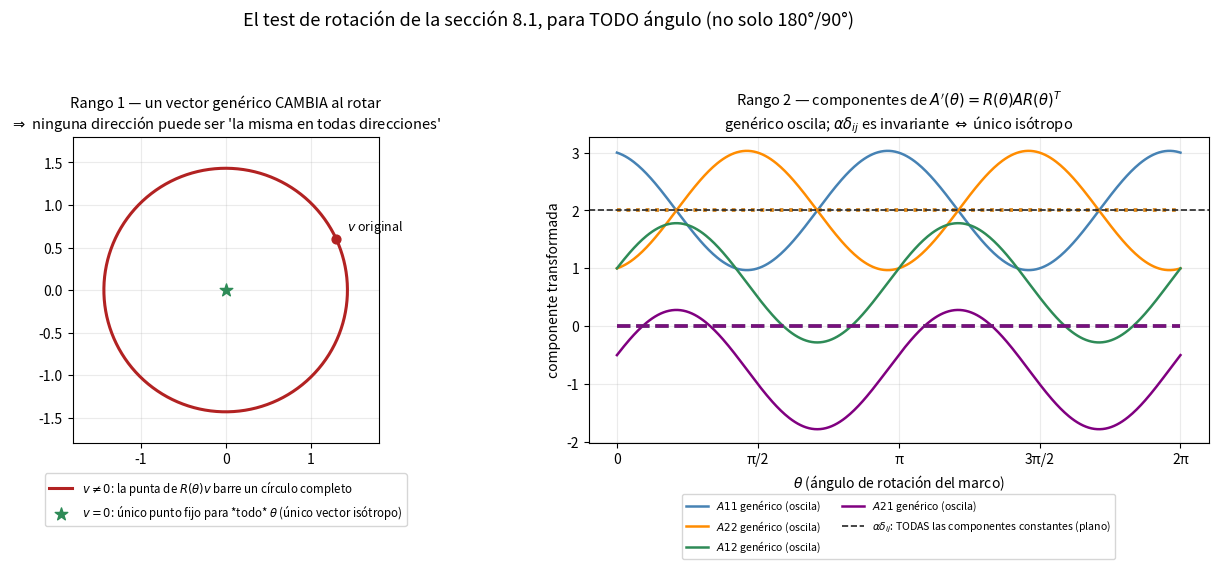

Source code (Python):
"""
Visualizacion Unidad 8 — Isotropia: el test de rotacion en accion
=====================================================================
La seccion 8.1 prueba que "vector isotropo -> v=0" y "tensor rango 2
isotropo -> alpha*delta_ij" usando solo un PUÑADO de rotaciones astutas
(180 y 90 grados). Esta figura hace el argumento completo y continuo:
en vez de 2 o 3 angulos, se aplican TODOS los angulos theta en [0,2pi)
y se grafica como responde cada objeto. Si es realmente isotropo, la
curva tiene que ser PLANA (invariante); si no, oscila.

Panel A (rango 1, vectores): se toma un vector generico v y se grafica
su punta rotada R(theta)v para todo theta -> barre un circulo completo
(cambia). Solo v=0 queda quieto en el origen para todo theta: coincide
con el "unico vector isotropo es el nulo" de 8.1.

Panel B (rango 2, tensores): se toma un tensor A generico (con parte
simetrica y antisimetrica) y se calcula la transformacion completa
A'(theta) = R(theta) A R(theta)^T, graficando sus 4 componentes contra
theta. Se comparan con un tensor isotropo alpha*delta: sus componentes
son CONSTANTES (linea plana) para cualquier theta -- la firma exacta
de "A_ij isotropo <=> alpha*delta_ij" (boxed en 8.1).

Corre con: python visualizacion_isotropia_rotacion.py
"""

import numpy as np
import matplotlib.pyplot as plt


def rot(theta):
    c, s = np.cos(theta), np.sin(theta)
    return np.array([[c, -s], [s, c]])


def figura_test_isotropia():
    thetas = np.linspace(0, 2 * np.pi, 400)

    fig, (ax0, ax1) = plt.subplots(1, 2, figsize=(13.5, 6))

    # ------------------------------------------------------------
    # PANEL A: vectores. v generico vs v=0
    # ------------------------------------------------------------
    v = np.array([1.3, 0.6])
    puntos = np.array([rot(th) @ v for th in thetas])
    ax0.plot(puntos[:, 0], puntos[:, 1], color="firebrick", lw=2.2,
             label=r"$v\neq 0$: la punta de $R(\theta)v$ barre un círculo completo")
    ax0.scatter([v[0]], [v[1]], color="firebrick", zorder=5, s=40)
    ax0.annotate(r"$v$ original", v, textcoords="offset points", xytext=(8, 6), fontsize=9)
    ax0.scatter([0], [0], color="seagreen", zorder=5, s=90, marker="*",
                label=r"$v=0$: único punto fijo para *todo* $\theta$ (único vector isótropo)")
    ax0.set_aspect("equal")
    ax0.set_xlim(-1.8, 1.8)
    ax0.set_ylim(-1.8, 1.8)
    ax0.grid(alpha=0.25)
    ax0.legend(fontsize=8.3, loc="upper center", bbox_to_anchor=(0.5, -0.08))
    ax0.set_title("Rango 1 — un vector genérico CAMBIA al rotar\n"
                   r"$\Rightarrow$ ninguna dirección puede ser 'la misma en todas direcciones'",
                   fontsize=10.5)

    # ------------------------------------------------------------
    # PANEL B: tensores rango 2. A generico vs alpha*delta
    # ------------------------------------------------------------
    A = np.array([[3.0, 1.0],
                  [-0.5, 1.0]])          # generico: ni simetrico puro ni isotropo
    alpha = 2.0
    A_iso = alpha * np.eye(2)

    comp_labels = [("A11", 0, 0, "steelblue"), ("A22", 1, 1, "darkorange"),
                   ("A12", 0, 1, "seagreen"), ("A21", 1, 0, "purple")]

    for nombre, i, j, color in comp_labels:
        serie = np.array([(rot(th) @ A @ rot(th).T)[i, j] for th in thetas])
        ax1.plot(thetas, serie, color=color, lw=1.8, label=f"${nombre}$ genérico (oscila)")

    for nombre, i, j, color in comp_labels:
        serie_iso = np.array([(rot(th) @ A_iso @ rot(th).T)[i, j] for th in thetas])
        ls = "--" if nombre in ("A12", "A21") else ":"
        ax1.plot(thetas, serie_iso, color=color, lw=2.6, ls=ls, alpha=0.9)

    ax1.axhline(alpha, color="0.15", lw=1.2, ls="--",
                label=r"$\alpha\delta_{ij}$: TODAS las componentes constantes (plano)")
    ax1.set_xlabel(r"$\theta$ (ángulo de rotación del marco)")
    ax1.set_ylabel("componente transformada")
    ax1.set_xticks(np.arange(0, 2 * np.pi + 0.01, np.pi / 2))
    ax1.set_xticklabels(["0", "π/2", "π", "3π/2", "2π"])
    ax1.grid(alpha=0.25)
    ax1.legend(fontsize=7.6, loc="upper center", bbox_to_anchor=(0.5, -0.15), ncol=2)
    ax1.set_title("Rango 2 — componentes de $A'(\\theta)=R(\\theta)AR(\\theta)^T$\n"
                   r"genérico oscila; $\alpha\delta_{ij}$ es invariante $\Leftrightarrow$ único isótropo",
                   fontsize=10.5)

    fig.suptitle("El test de rotación de la sección 8.1, para TODO ángulo (no solo 180°/90°)",
                 fontsize=13)
    fig.tight_layout(rect=[0, 0, 1, 0.93])
    fig.savefig("fig_test_isotropia_rotacion.png", dpi=130, bbox_inches="tight")
    print("  -> fig_test_isotropia_rotacion.png")


if __name__ == "__main__":
    print("Generando figura de Unidad 8 (isotropía)...")
    figura_test_isotropia()
    print("Listo.")
